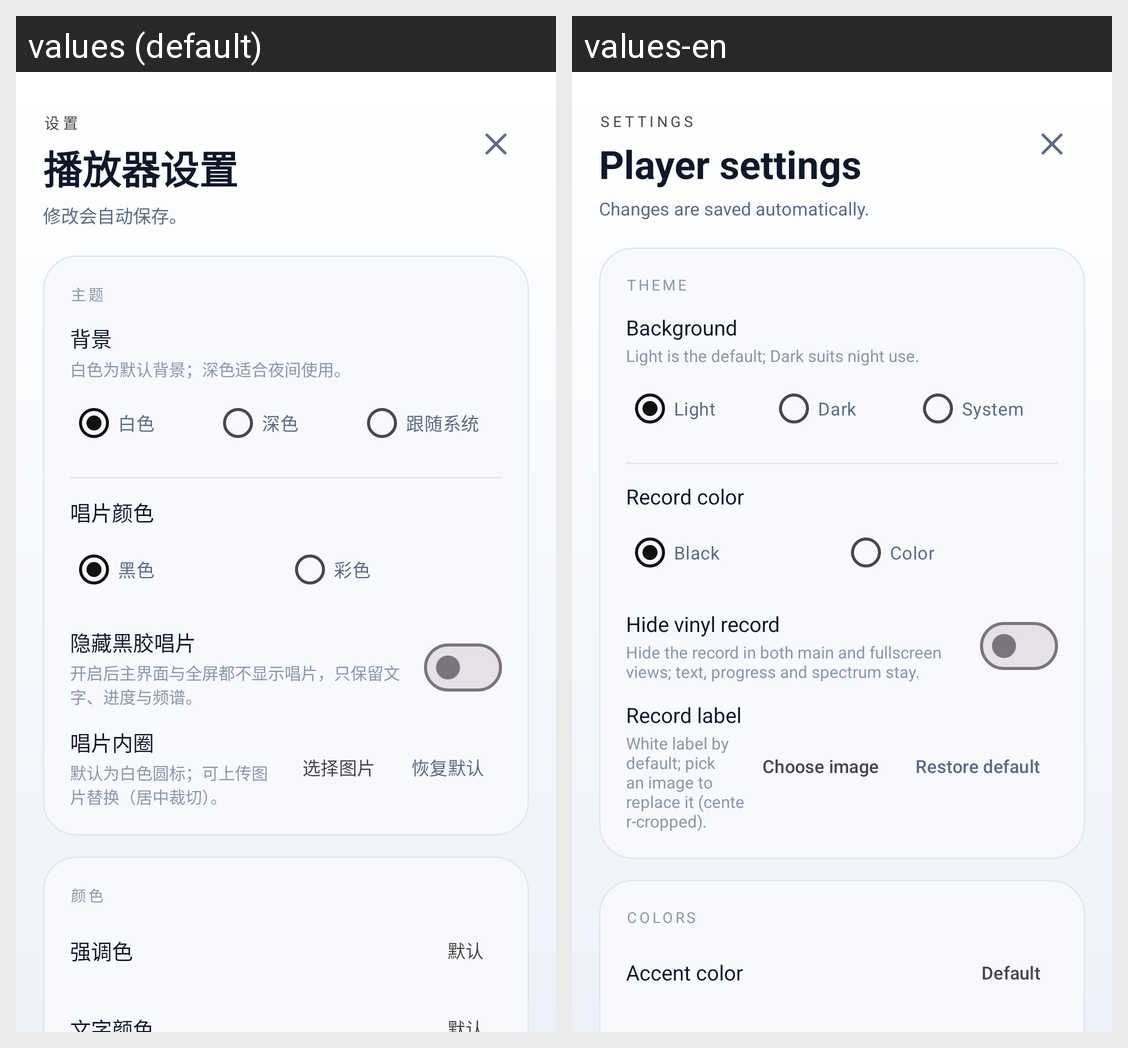

Strings drawn on this Android screen and how each of the app's shown locales translates them:
Android screen res/layout/activity_settings.xml rendered under 2 locales, left to right: values (default), values-en. Device: Nexus 5 (rendered at 1080×1920; each locale shown at half size, 540×960, under a caption strip naming it); theme Theme.MusicApp.
Strings drawn on this screen, with the default value and each locale's value (text and hints the layout hard-codes, and strings that could not be matched under every locale, appear in the picture but are not listed):

settings
  values: 设置
  values-en: Settings

settings_title
  values: 播放器设置
  values-en: Player settings

settings_hint
  values: 修改会自动保存。
  values-en: Changes are saved automatically.

theme_section
  values: 主题
  values-en: Theme

background_label
  values: 背景
  values-en: Background

theme_hint
  values: 白色为默认背景；深色适合夜间使用。
  values-en: Light is the default; Dark suits night use.

background_light
  values: 白色
  values-en: Light

background_dark
  values: 深色
  values-en: Dark

background_system
  values: 跟随系统
  values-en: System

disc_label
  values: 唱片颜色
  values-en: Record color

disc_black
  values: 黑色
  values-en: Black

disc_color
  values: 彩色
  values-en: Color

hide_disc
  values: 隐藏黑胶唱片
  values-en: Hide vinyl record

hide_disc_hint
  values: 开启后主界面与全屏都不显示唱片，只保留文字、进度与频谱。
  values-en: Hide the record in both main and fullscreen views; text, progress and spectrum stay.

disc_center
  values: 唱片内圈
  values-en: Record label

disc_center_hint
  values: 默认为白色圆标；可上传图片替换（居中裁切）。
  values-en: White label by default; pick an image to replace it (center-cropped).

disc_center_pick
  values: 选择图片
  values-en: Choose image

restore_default
  values: 恢复默认
  values-en: Restore default

color_section
  values: 颜色
  values-en: Colors

accent_color
  values: 强调色
  values-en: Accent color

color_default
  values: 默认
  values-en: Default

pick_image
  values: 选择图片
  values-en: Choose image
